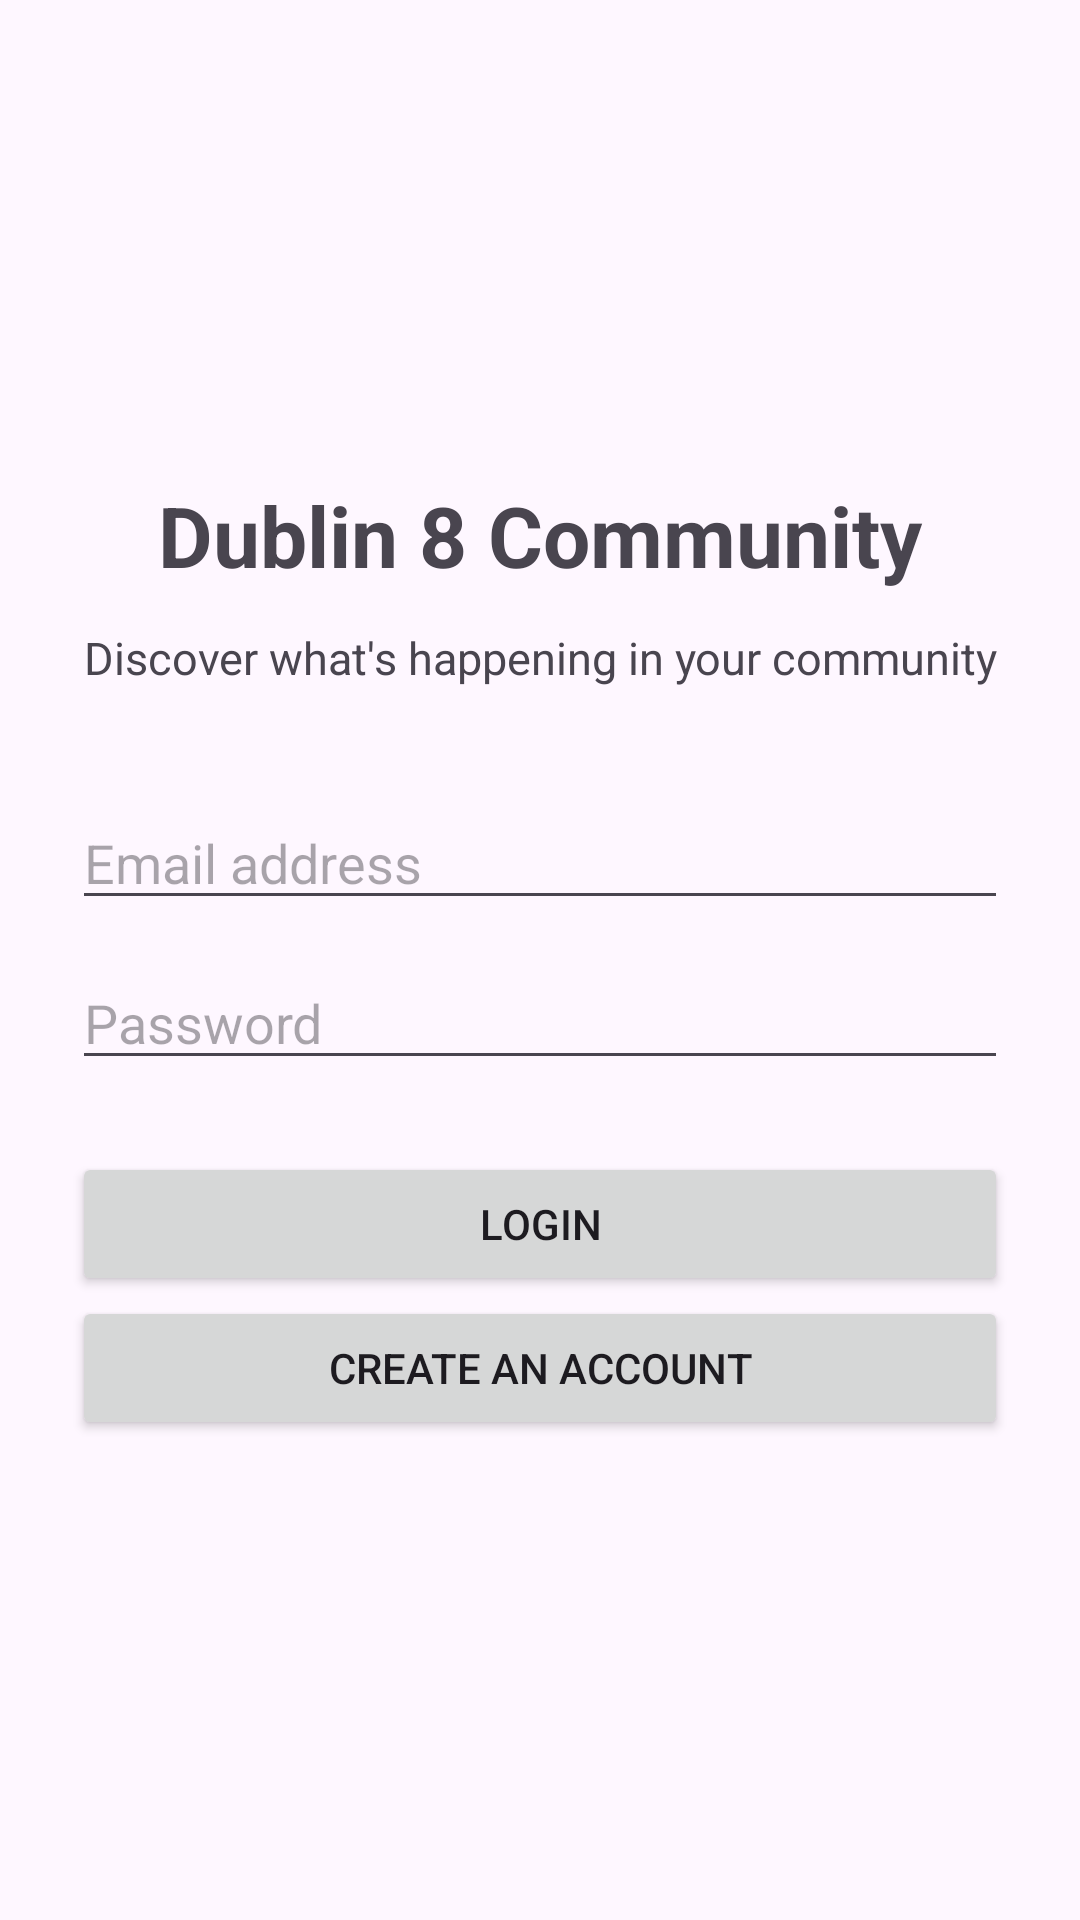

This screen was rendered from an Android layout file. Write that file and the resources it references.
<!-- AndroidManifest.xml: application theme Theme.Dublin8Community -->
<!-- res/layout/activity_main.xml -->
<?xml version="1.0" encoding="utf-8"?>
<LinearLayout xmlns:android="http://schemas.android.com/apk/res/android"
    android:layout_width="match_parent"
    android:layout_height="match_parent"
    android:orientation="vertical"
    android:gravity="center"
    android:padding="24dp">

    <TextView
        android:layout_width="match_parent"
        android:layout_height="wrap_content"
        android:text="Dublin 8 Community"
        android:textSize="28sp"
        android:textStyle="bold"
        android:gravity="center"
        android:layout_marginBottom="12dp"/>

    <TextView
        android:layout_width="match_parent"
        android:layout_height="wrap_content"
        android:text="Discover what's happening in your community"
        android:textSize="15sp"
        android:gravity="center"
        android:layout_marginBottom="36dp"/>

    <EditText
        android:id="@+id/emailInput"
        android:layout_width="match_parent"
        android:layout_height="wrap_content"
        android:hint="Email address"
        android:inputType="textEmailAddress"
        android:layout_marginBottom="12dp"/>

    <EditText
        android:id="@+id/passwordInput"
        android:layout_width="match_parent"
        android:layout_height="wrap_content"
        android:hint="Password"
        android:inputType="textPassword"
        android:layout_marginBottom="24dp"/>

    <Button
        android:id="@+id/loginButton"
        android:layout_width="match_parent"
        android:layout_height="wrap_content"
        android:text="Login"/>

    <Button
        android:id="@+id/registerButton"
        android:layout_width="match_parent"
        android:layout_height="wrap_content"
        android:text="Create an Account"/>

</LinearLayout>
<!-- resources referenced by this layout -->
<resources>
  <style name="Theme.Dublin8Community" parent="Base.Theme.Dublin8Community" />
  <style name="Base.Theme.Dublin8Community" parent="Theme.Material3.DayNight.NoActionBar">
          
          
      </style>
</resources>
